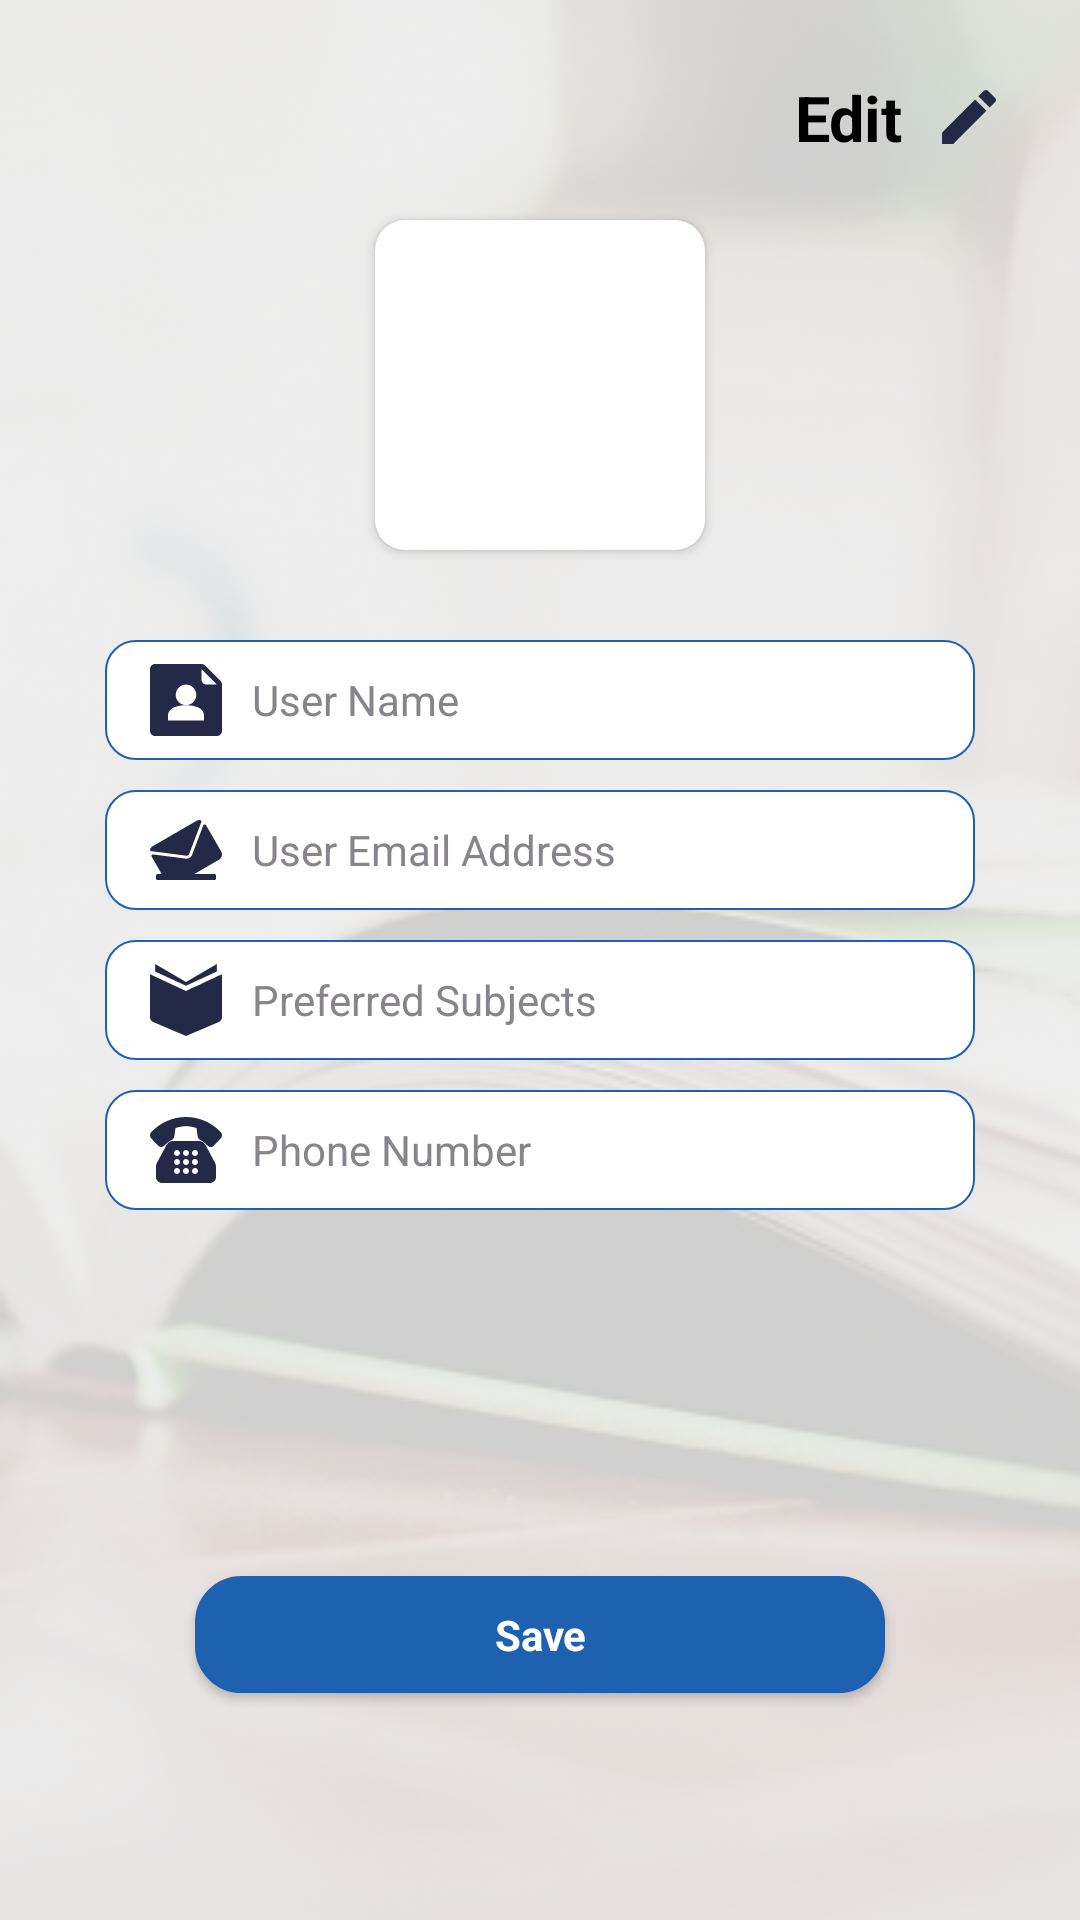

Here is an Android app screen rendered from its layout file. Give the layout XML and the strings, colors and styles it references.
<!-- AndroidManifest.xml: application theme AppTheme -->
<!-- res/layout/fragment_profile.xml -->
<?xml version="1.0" encoding="utf-8"?>
<androidx.constraintlayout.widget.ConstraintLayout
    xmlns:android="http://schemas.android.com/apk/res/android"
    xmlns:tools="http://schemas.android.com/tools"
    android:layout_width="match_parent"
    android:layout_height="match_parent"
    android:animateLayoutChanges="true"
    android:background="@color/tint_grey"
    xmlns:app="http://schemas.android.com/apk/res-auto">

    <ImageView
        android:id="@+id/backgroundImage"
        android:layout_width="match_parent"
        android:layout_height="match_parent"
        android:alpha="0.2"
        android:scaleType="fitXY"
        android:src="@drawable/book_bg"
        android:contentDescription="@string/background" />

    <androidx.core.widget.NestedScrollView
        android:layout_width="match_parent"
        android:layout_height="0dp"
        android:fillViewport="true"
        android:animateLayoutChanges="true"
        android:padding="@dimen/pad_small"
        app:layout_constraintBottom_toBottomOf="parent"
        app:layout_constraintTop_toTopOf="parent">

        <androidx.constraintlayout.widget.ConstraintLayout
            android:layout_width="match_parent"
            android:animateLayoutChanges="true"
            android:layout_height="wrap_content">

            <TextView
                android:id="@+id/editTextView"
                android:layout_width="wrap_content"
                android:layout_height="wrap_content"
                android:layout_gravity="center"
                android:layout_margin="@dimen/gap_large"
                android:drawableEnd="@drawable/ic_edit_pencil"
                android:drawablePadding="@dimen/pad_medium"
                android:padding="@dimen/pad_small"
                android:onClick="onClick"
                android:text="@string/edit"
                android:textColor="@color/black"
                android:textSize="@dimen/extra_large_text"
                android:textStyle="bold"
                app:layout_constraintEnd_toEndOf="parent"
                app:layout_constraintHorizontal_bias="1.0"
                app:layout_constraintStart_toStartOf="parent"
                app:layout_constraintTop_toTopOf="parent" />

            <androidx.cardview.widget.CardView
                android:id="@+id/cardView"
                android:layout_width="wrap_content"
                android:layout_height="wrap_content"
                android:padding="@dimen/pad_large"
                android:layout_marginTop="@dimen/gap_large"
                app:cardCornerRadius="@dimen/gap_medium"
                app:layout_constraintEnd_toEndOf="parent"
                app:layout_constraintStart_toStartOf="parent"
                app:layout_constraintTop_toBottomOf="@id/editTextView">

                <ImageView
                    android:id="@+id/profileImageView"
                    android:layout_width="@dimen/merchant_offer_width"
                    android:layout_height="@dimen/merchant_offer_width"
                    android:layout_margin="@dimen/gap_small"
                    android:onClick="onClick"
                    android:src="@drawable/ic_person_black_24dp"
                    tools:ignore="ContentDescription" />

            </androidx.cardview.widget.CardView>

            <EditText
                android:id="@+id/profileNameEditText"
                style="@style/edittext_style"
                android:focusable="true"
                android:focusableInTouchMode="true"
                android:hint="@string/user_name"
                android:layout_marginTop="@dimen/gap_extra_large"
                android:layout_marginEnd="@dimen/gap_extra_large"
                android:layout_marginStart="@dimen/gap_extra_large"
                android:imeOptions="actionNext"
                android:drawableStart="@drawable/ic_contact"
                android:drawablePadding="@dimen/pad_medium"
                android:importantForAutofill="no"
                android:inputType="textPersonName"
                android:maxLength="35"
                app:layout_constraintEnd_toEndOf="parent"
                app:layout_constraintStart_toStartOf="parent"
                app:layout_constraintTop_toBottomOf="@+id/cardView"
                tools:ignore="RtlCompat" />

            <TextView
                android:id="@+id/profileEmailAddress"
                style="@style/edittext_style"
                android:layout_marginEnd="@dimen/gap_extra_large"
                android:layout_marginStart="@dimen/gap_extra_large"
                android:drawablePadding="@dimen/pad_medium"
                android:drawableStart="@drawable/ic_mail"
                android:layout_marginTop="@dimen/gap_medium"
                android:focusable="true"
                android:gravity="center_vertical"
                android:focusableInTouchMode="true"
                android:hint="@string/user_email_address"
                android:importantForAutofill="no"
                android:maxLength="35"
                app:layout_constraintEnd_toEndOf="parent"
                app:layout_constraintStart_toStartOf="parent"
                app:layout_constraintTop_toBottomOf="@id/profileNameEditText"
                tools:ignore="RtlCompat" />

            <TextView
                android:id="@+id/profilePreferredSubject"
                style="@style/edittext_style"
                android:layout_marginEnd="@dimen/gap_extra_large"
                android:layout_marginStart="@dimen/gap_extra_large"
                android:drawablePadding="@dimen/pad_medium"
                android:drawableStart="@drawable/ic_book"
                android:focusable="true"
                android:onClick="onClick"
                android:gravity="center_vertical"
                android:focusableInTouchMode="true"
                android:layout_marginTop="@dimen/gap_medium"
                android:hint="@string/preferred_subjects"
                android:importantForAutofill="no"
                app:layout_constraintEnd_toEndOf="parent"
                app:layout_constraintStart_toStartOf="parent"
                app:layout_constraintTop_toBottomOf="@+id/profileEmailAddress"
                tools:ignore="RtlCompat" />

            <EditText
                android:id="@+id/profilePhoneNumber"
                style="@style/edittext_style"
                android:layout_marginEnd="@dimen/gap_extra_large"
                android:layout_marginStart="@dimen/gap_extra_large"
                android:drawablePadding="@dimen/pad_medium"
                android:drawableStart="@drawable/ic_phone"
                android:layout_marginTop="@dimen/gap_medium"
                android:focusable="true"
                android:focusableInTouchMode="true"
                android:hint="@string/phone_number"
                android:imeOptions="actionDone"
                android:importantForAutofill="no"
                android:inputType="phone"
                android:maxLength="10"
                app:layout_constraintEnd_toEndOf="parent"
                app:layout_constraintStart_toStartOf="parent"
                app:layout_constraintTop_toBottomOf="@+id/profilePreferredSubject"
                tools:ignore="RtlCompat" />

            <Button
                android:id="@+id/updateProfileButton"
                style="@style/rounded_btn"
                android:layout_width="0dp"
                android:layout_height="wrap_content"
                android:layout_gravity="bottom"
                android:layout_marginBottom="@dimen/gap_extra_large"
                android:layout_marginEnd="@dimen/gap_extra_large"
                android:layout_marginStart="@dimen/gap_extra_large"
                android:onClick="onClick"
                android:text="@string/save"
                android:textColor="@android:color/white"
                android:visibility="visible"
                app:layout_constraintBottom_toBottomOf="parent"
                app:layout_constraintEnd_toEndOf="@+id/profilePhoneNumber"
                app:layout_constraintHorizontal_bias="1.0"
                app:layout_constraintStart_toStartOf="@+id/profilePhoneNumber"
                app:layout_constraintTop_toBottomOf="@+id/profilePhoneNumber"
                app:layout_constraintVertical_bias="0.75" />

        </androidx.constraintlayout.widget.ConstraintLayout>

    </androidx.core.widget.NestedScrollView>

</androidx.constraintlayout.widget.ConstraintLayout>
<!-- resources referenced by this layout -->
<resources>
  <color name="black">#000</color>
  <color name="tint_grey">#F6F6F6</color>
  <dimen name="extra_large_text">21sp</dimen>
  <dimen name="gap_extra_large">30dp</dimen>
  <dimen name="gap_large">15dp</dimen>
  <dimen name="gap_medium">10dp</dimen>
  <dimen name="gap_small">5dp</dimen>
  <dimen name="merchant_offer_width">100dp</dimen>
  <dimen name="pad_large">15dp</dimen>
  <dimen name="pad_medium">10dp</dimen>
  <dimen name="pad_small">5dp</dimen>
  <!-- drawable ic_person_black_24dp (drawable) -->
  <vector xmlns:android="http://schemas.android.com/apk/res/android"
      android:width="24dp"
      android:height="24dp"
      android:tint="#FFF"
      android:viewportHeight="24.0"
      android:viewportWidth="24.0">
      <path
          android:fillColor="#FFF"
          android:pathData="M12,12c2.21,0 4,-1.79 4,-4s-1.79,-4 -4,-4 -4,1.79 -4,4 1.79,4 4,4zM12,14c-2.67,0 -8,1.34 -8,4v2h16v-2c0,-2.66 -5.33,-4 -8,-4z" />
  </vector>
  <string name="background">background</string>
  <string name="edit">Edit</string>
  <string name="phone_number">Phone Number</string>
  <string name="preferred_subjects">Preferred Subjects</string>
  <string name="save">Save</string>
  <string name="user_email_address">User Email Address</string>
  <string name="user_name">User Name</string>
  <style name="AppTheme" parent="Theme.AppCompat.Light.NoActionBar">
          
          <item name="colorPrimary">@color/colorPrimary</item>
          <item name="colorPrimaryDark">@color/colorPrimaryDark</item>
          <item name="colorAccent">@color/colorAccent</item>
          <item name="statusBarBackground">@android:color/transparent</item>
      </style>
  <dimen name="minheightEditText">40dp</dimen>
  <color name="themeColor">#1E61B1</color>
  <!-- drawable textview_background (drawable) -->
  <?xml version="1.0" encoding="utf-8" ?>
  <selector xmlns:android="http://schemas.android.com/apk/res/android">
      <item android:drawable="@drawable/border_edittext_v2" android:state_enabled="true" />
  </selector>
  <color name="greyTextColor">#87848B</color>
  <dimen name="normal_text">14sp</dimen>
  <!-- drawable primary_cursor (drawable) -->
  <?xml version="1.0" encoding="utf-8"?>
  <shape xmlns:android="http://schemas.android.com/apk/res/android"
         android:shape="rectangle">
      <size android:width="1dp"/>
      <solid android:color="@color/themeColor"/>
  </shape>
  <dimen name="regular_btn_min_width">100dp</dimen>
  <color name="colorPrimary">#1583E9</color>
  <color name="colorPrimaryDark">#1E61B1</color>
  <color name="colorAccent">#03DAC5</color>
  <!-- drawable border_edittext_v2 (drawable) -->
  <?xml version="1.0" encoding="utf-8"?>
  <shape xmlns:android="http://schemas.android.com/apk/res/android">
  
      
      <corners android:radius="2dp" />
  
      <corners android:radius="10dp" />
  
      
      <solid android:color="@android:color/white" />
  
      
      <stroke
          android:width="0.5dp"
          android:color="@color/themeColor" />
  
  </shape>
  <!-- drawable rounded_button_white (drawable) -->
  <shape xmlns:android="http://schemas.android.com/apk/res/android"
      android:shape="rectangle">
      <stroke
          android:width="1dp"
          android:color="@color/whiteRipple"/>
      <corners android:radius="15dp"/>
  
      <solid android:color="@color/whiteRipple"/>
  </shape>
  <!-- drawable rounded_button_blue (drawable) -->
  <shape xmlns:android="http://schemas.android.com/apk/res/android"
      android:shape="rectangle">
      <stroke
          android:width="1dp"
          android:color="@color/themeColor"/>
      <corners android:radius="15dp"/>
  
      <solid android:color="@color/themeColor"/>
  </shape>
  <color name="whiteRipple">#E9E9E9</color>
</resources>
